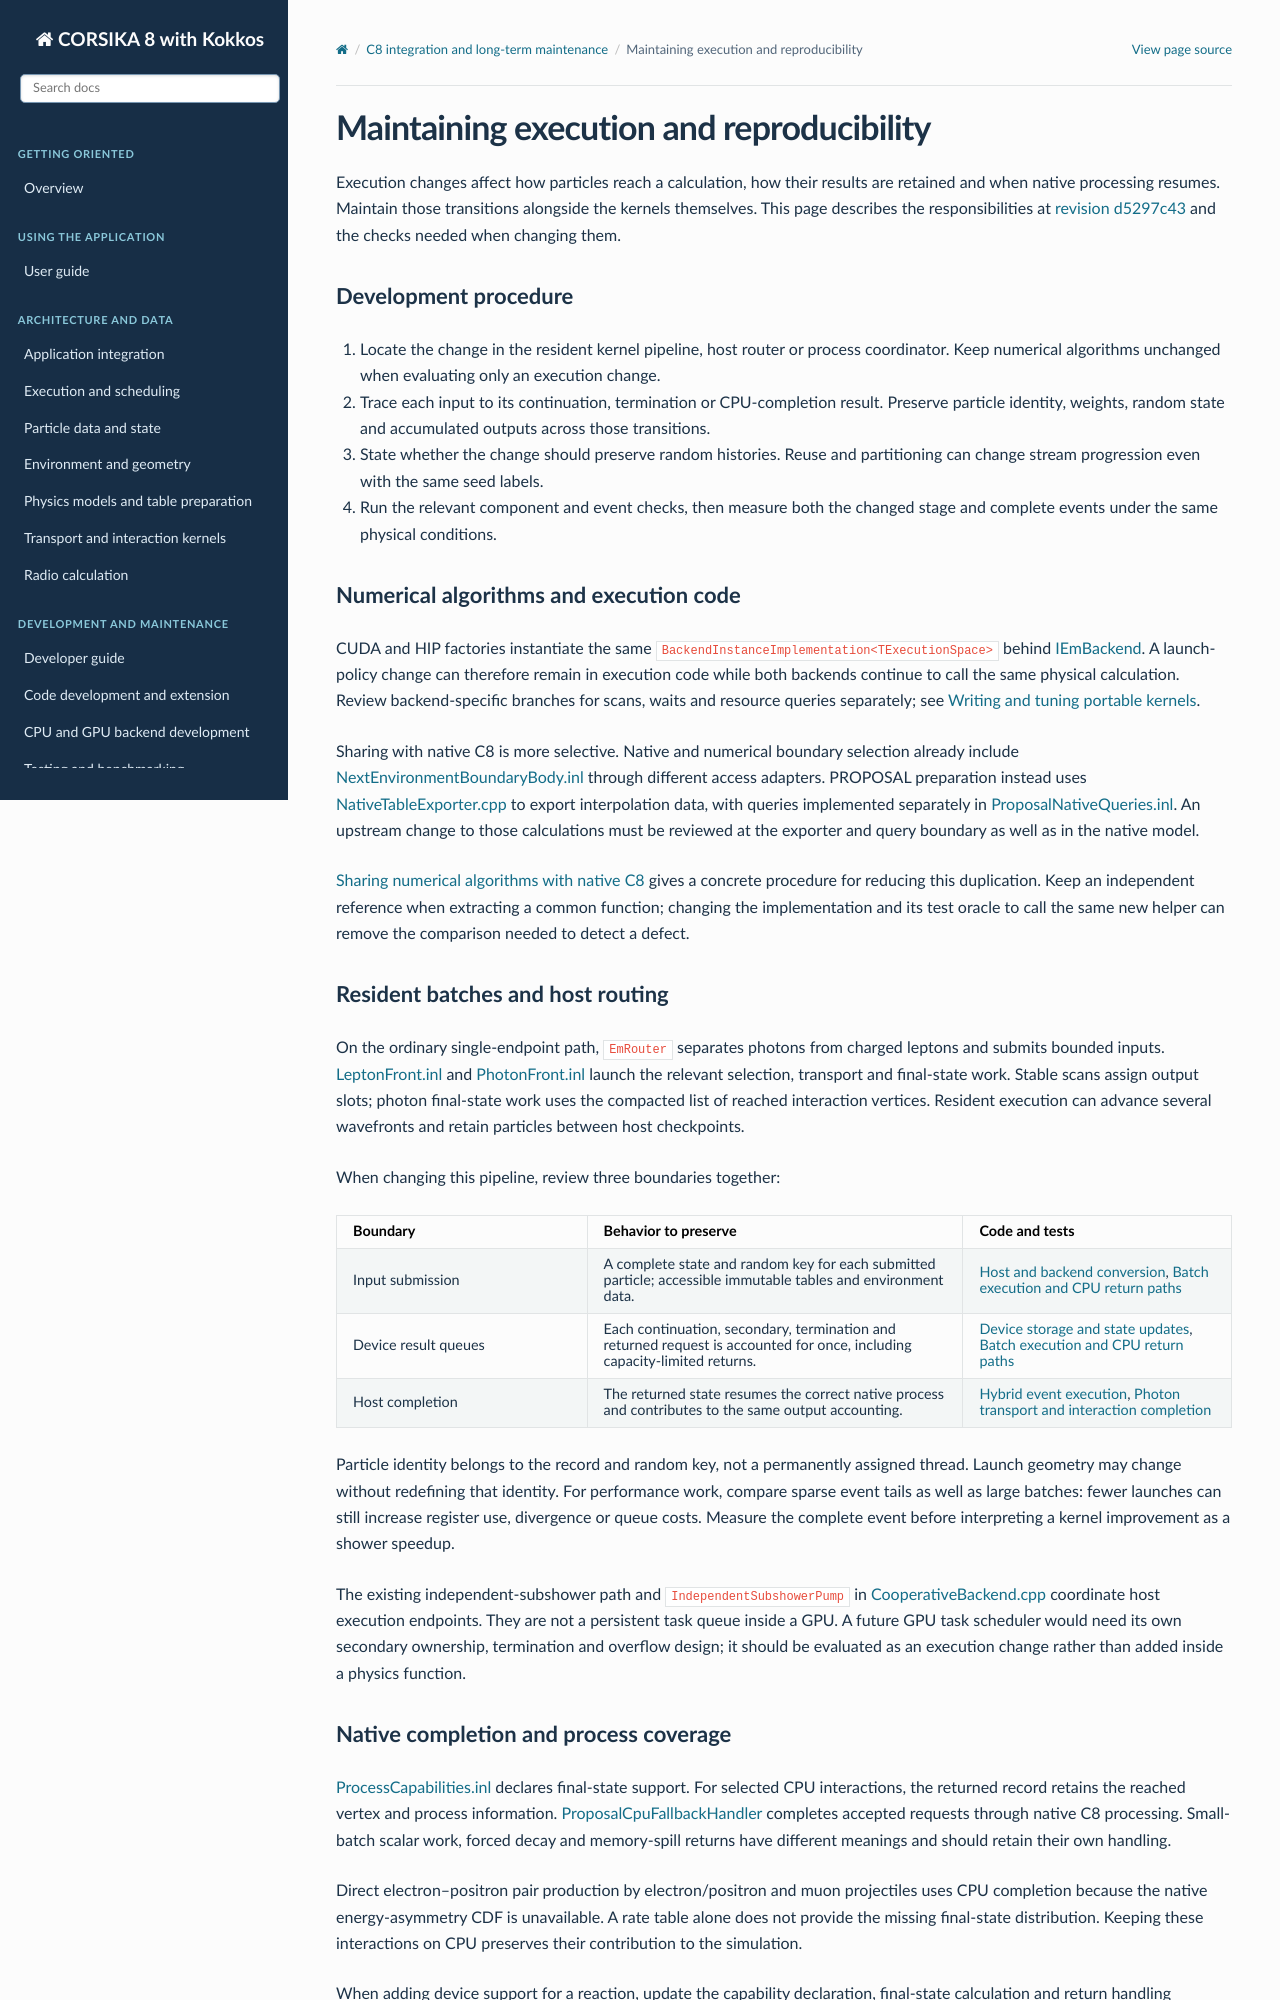

repository: BossL668/CORSIKA8-kokkos · page: decisions/execution-models.html · generator: sphinx

.. _execution-granularity-and-algorithm-ownership:

Maintaining execution and reproducibility
=========================================

Execution changes affect how particles reach a calculation, how their results
are retained and when native processing resumes. Maintain those transitions
alongside the kernels themselves. This page describes the responsibilities at
`revision d5297c43`_ and the checks needed when changing them.

Development procedure
----------------------

1. Locate the change in the resident kernel pipeline, host router or process
   coordinator. Keep numerical algorithms unchanged when evaluating only an
   execution change.
2. Trace each input to its continuation, termination or CPU-completion
   result. Preserve particle identity, weights, random state and accumulated
   outputs across those transitions.
3. State whether the change should preserve random histories. Reuse and
   partitioning can change stream progression even with the same seed labels.
4. Run the relevant component and event checks, then measure both the changed
   stage and complete events under the same physical conditions.

.. _decision-shared-calculations:

Numerical algorithms and execution code
---------------------------------------

CUDA and HIP factories instantiate the same
``BackendInstanceImplementation<TExecutionSpace>`` behind `IEmBackend`_. A
launch-policy change can therefore remain in execution code while both
backends continue to call the same physical calculation. Review
backend-specific branches for scans, waits and resource queries separately;
see :doc:`../backends/device-code`.

Sharing with native C8 is more selective. Native and numerical boundary
selection already include `NextEnvironmentBoundaryBody.inl`_ through different
access adapters. PROPOSAL preparation instead uses `NativeTableExporter.cpp`_
to export interpolation data, with queries implemented separately in
`ProposalNativeQueries.inl`_. An upstream change to those calculations must be
reviewed at the exporter and query boundary as well as in the native model.

:doc:`../development/shared-algorithms` gives a concrete procedure for reducing
this duplication. Keep an independent reference when extracting a common
function; changing the implementation and its test oracle to call the same
new helper can remove the comparison needed to detect a defect.

.. _decision-execution-policy:

Resident batches and host routing
---------------------------------

On the ordinary single-endpoint path, ``EmRouter`` separates photons from
charged leptons and submits bounded inputs. `LeptonFront.inl`_ and
`PhotonFront.inl`_ launch the relevant selection, transport and final-state
work. Stable scans assign output slots; photon final-state work uses the
compacted list of reached interaction vertices. Resident execution can advance
several wavefronts and retain particles between host checkpoints.

When changing this pipeline, review three boundaries together:

.. list-table::
   :header-rows: 1
   :widths: 28 42 30

   * - Boundary
     - Behavior to preserve
     - Code and tests
   * - Input submission
     - A complete state and random key for each submitted particle; accessible
       immutable tables and environment data.
     - :doc:`../particles/conversion`, :doc:`../execution/batches`
   * - Device result queues
     - Each continuation, secondary, termination and returned request is
       accounted for once, including capacity-limited returns.
     - :doc:`../particles/storage`, :doc:`../execution/batches`
   * - Host completion
     - The returned state resumes the correct native process and contributes
       to the same output accounting.
     - :doc:`../execution/hybrid-loop`, :doc:`../transport/interactions`

Particle identity belongs to the record and random key, not a permanently
assigned thread. Launch geometry may change without redefining that identity.
For performance work, compare sparse event tails as well as large batches:
fewer launches can still increase register use, divergence or queue costs.
Measure the complete event before interpreting a kernel improvement as a
shower speedup.

The existing independent-subshower path and ``IndependentSubshowerPump`` in
`CooperativeBackend.cpp`_ coordinate host execution endpoints. They are not a
persistent task queue inside a GPU. A future GPU task scheduler would need
its own secondary ownership, termination and overflow design; it should be
evaluated as an execution change rather than added inside a physics function.

Native completion and process coverage
--------------------------------------

`ProcessCapabilities.inl`_ declares final-state support. For selected CPU
interactions, the returned record retains the reached vertex and process
information. `ProposalCpuFallbackHandler`_ completes accepted requests through
native C8 processing. Small-batch scalar work, forced decay and memory-spill
returns have different meanings and should retain their own handling.

Direct electron–positron pair production by electron/positron and muon
projectiles uses CPU completion because the native energy-asymmetry CDF is
unavailable. A rate table alone does not provide the missing final-state
distribution. Keeping these interactions on CPU preserves their contribution
to the simulation.

When adding device support for a reaction, update the capability declaration,
final-state calculation and return handling together. Compare the complete
reaction with its native reference, including surviving and newly produced
particles. When an upstream model changes but device support remains absent,
maintain the native completion path rather than silently removing the process.
:doc:`../development/extensions` describes the extension steps.
